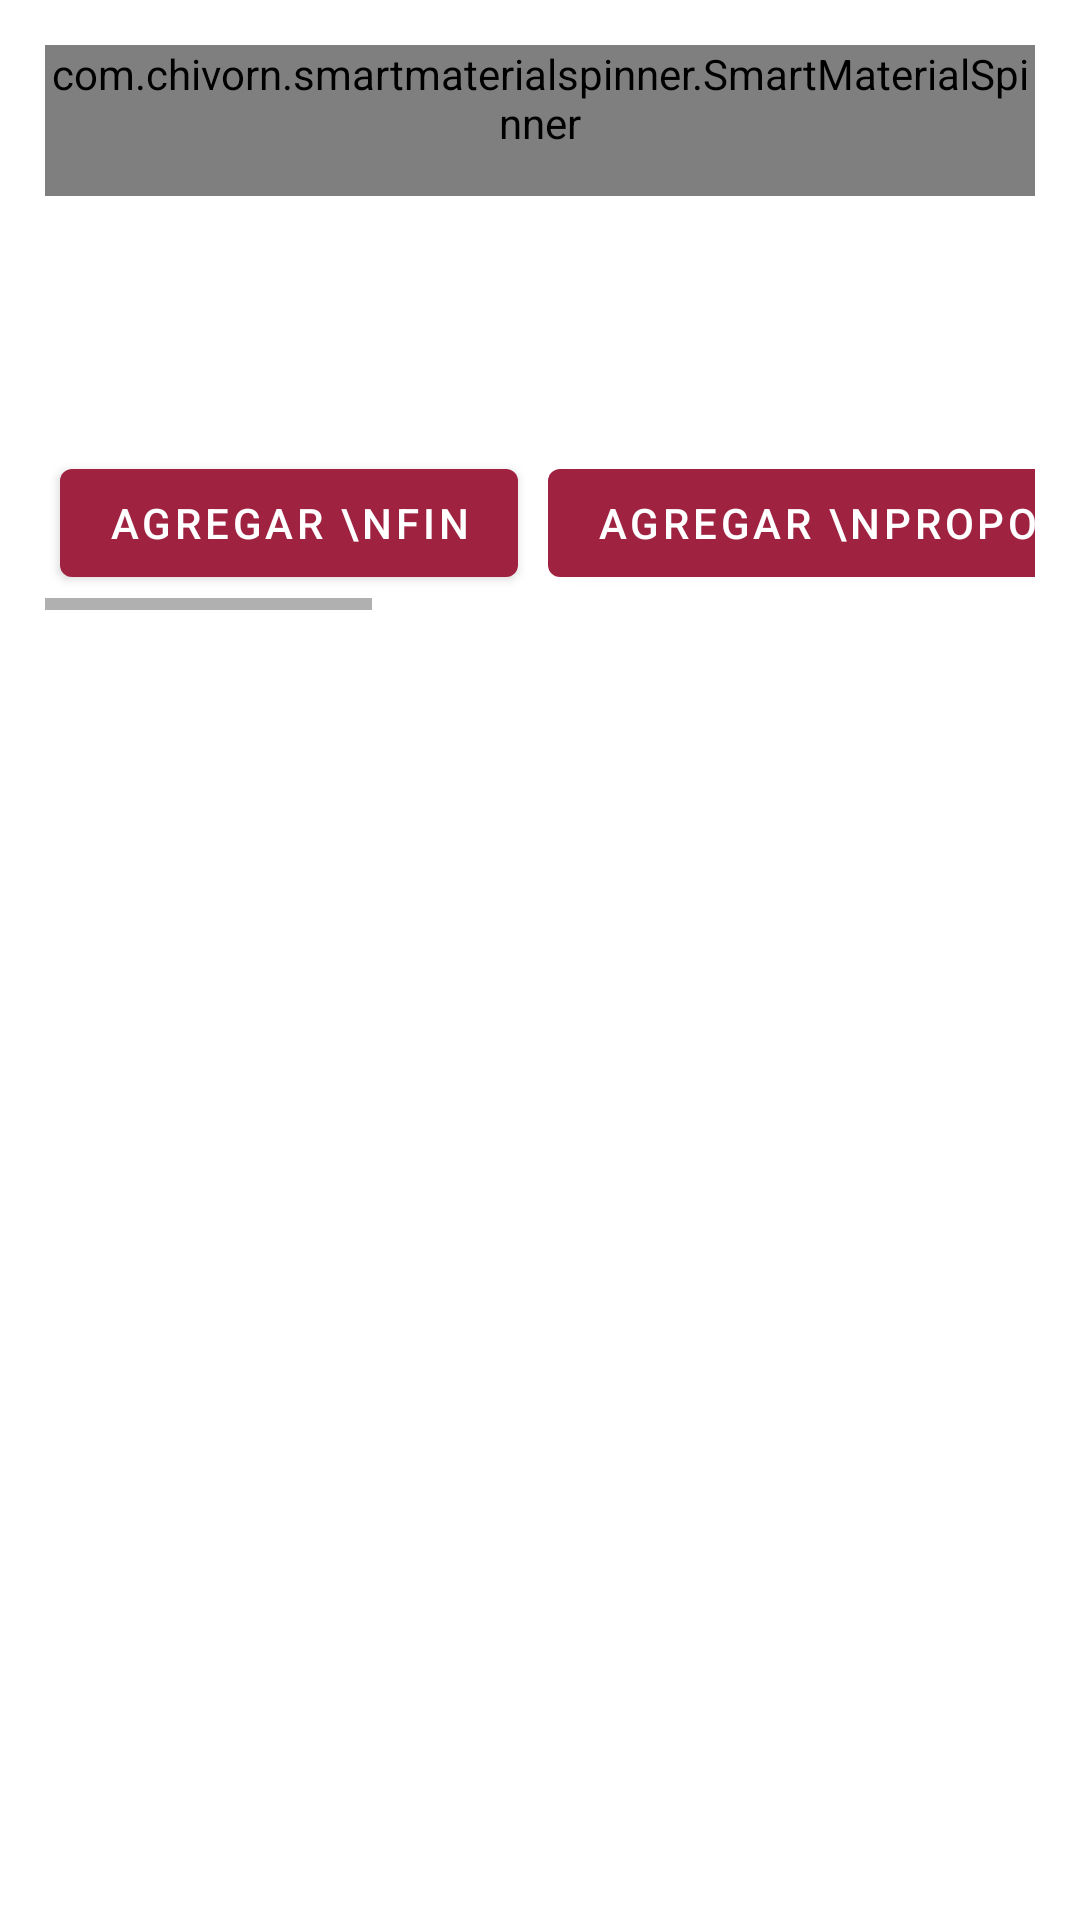

Android layout source for this screen:
<!-- AndroidManifest.xml: application theme Theme.MIR -->
<!-- res/layout/fragment_listar_matriz.xml -->
<?xml version="1.0" encoding="utf-8"?>
<ScrollView xmlns:android="http://schemas.android.com/apk/res/android"
    xmlns:tools="http://schemas.android.com/tools"
    android:layout_width="match_parent"
    android:layout_height="match_parent"
    xmlns:app="http://schemas.android.com/apk/res-auto"
    android:orientation="vertical"
    tools:context=".activity.ui.matriz.ListarMatrizFragment">

    <LinearLayout
        android:layout_width="match_parent"
        android:layout_height="match_parent"
        android:orientation="vertical"
        android:padding="15dp">

        <LinearLayout
            android:layout_width="match_parent"
            android:layout_height="match_parent"
            android:orientation="vertical"
            android:layout_weight="1">

            <com.chivorn.smartmaterialspinner.SmartMaterialSpinner
                android:id="@+id/sp_seleccionar_programa"
                android:layout_width="match_parent"
                android:layout_height="wrap_content"
                app:smsp_isOutlined="true"
                app:smsp_outlinedBoxColor="#3C3C3C"
                app:smsp_outlinedBoxRadius="5dp"
                app:smsp_hint="Selecciona un programa"
                android:paddingBottom="15dp"/>

            <androidx.recyclerview.widget.RecyclerView
                android:id="@+id/recyclermatrizfin"
                android:layout_width="match_parent"
                android:layout_height="wrap_content"
                android:paddingBottom="20dp"/>

            <androidx.recyclerview.widget.RecyclerView
                android:id="@+id/recyclermatrizproposito"
                android:layout_width="match_parent"
                android:layout_height="wrap_content"
                android:paddingBottom="20dp"/>

            <androidx.recyclerview.widget.RecyclerView
                android:id="@+id/recyclermatrizcomponente"
                android:layout_width="match_parent"
                android:layout_height="wrap_content"
                android:paddingBottom="20dp"/>

            <androidx.recyclerview.widget.RecyclerView
                android:id="@+id/recyclermatrizactividad"
                android:layout_width="match_parent"
                android:layout_height="wrap_content"
                android:paddingBottom="20dp"/>

        </LinearLayout>

        <HorizontalScrollView
            android:layout_width="wrap_content"
            android:layout_height="match_parent">

            <LinearLayout
                android:layout_width="match_parent"
                android:layout_height="wrap_content"
                android:layout_weight="0">

                <Button
                    android:id="@+id/btn_agregar_fin"
                    android:layout_width="wrap_content"
                    android:layout_height="match_parent"
                    android:layout_margin="5dp"
                    android:text="Agregar \nFIN" />

                <Button
                    android:id="@+id/btn_agregar_proposito"
                    android:layout_width="wrap_content"
                    android:layout_height="match_parent"
                    android:layout_margin="5dp"
                    android:text="Agregar \nproposito" />

                <Button
                    android:id="@+id/btn_agregar_componente"
                    android:layout_width="wrap_content"
                    android:layout_height="match_parent"
                    android:layout_margin="5dp"
                    android:text="Agregar \ncomponente" />

                <Button
                    android:id="@+id/btn_agregar_actividad"
                    android:layout_width="wrap_content"
                    android:layout_height="match_parent"
                    android:layout_margin="5dp"
                    android:text="Agregar \nactividad" />

                <Button
                    android:id="@+id/btn_generar_matriz"
                    android:layout_width="wrap_content"
                    android:layout_height="match_parent"
                    android:layout_margin="5dp"
                    android:text="Generar PDF" />

            </LinearLayout>

        </HorizontalScrollView>

    </LinearLayout>

</ScrollView>
<!-- resources referenced by this layout -->
<resources>
  <style name="Theme.MIR" parent="Theme.MaterialComponents.DayNight.NoActionBar">
          
          <item name="colorPrimary">@color/pantone20c</item>
          <item name="colorPrimaryVariant">@color/pantone21c</item>
          <item name="colorOnPrimary">@color/white</item>
          
          <item name="colorSecondary">@color/teal_200</item>
          <item name="colorSecondaryVariant">@color/teal_700</item>
          <item name="colorOnSecondary">@color/black</item>
          
          <item name="android:statusBarColor" tools:targetApi="l">?attr/colorPrimaryVariant</item>
          
      </style>
  <color name="pantone20c">#9F2241</color>
  <color name="pantone21c">#691C32</color>
  <color name="white">#FFFFFFFF</color>
  <color name="teal_200">#FF03DAC5</color>
  <color name="teal_700">#FF018786</color>
  <color name="black">#FF000000</color>
</resources>
